Labelled photos from "GESTURE DATASET", an image-classification folder in Gaurav-Zanpure/Interactive-System-For-Product-Purchase-Through-Gesture-and-Voice. The possible labels are: back gesture, buy gesture, more info gesture, next gesture, previous gesture.

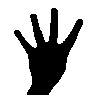
Label: back gesture

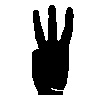
Label: more info gesture

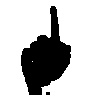
Label: next gesture

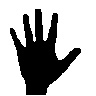
Label: buy gesture

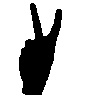
Label: previous gesture

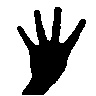
Label: back gesture
